Run: headless pygame with SDL's dummy video driver; simulated clock (each Clock.tick advances the game by its frame time, no real sleeping); random seed 0; keys injected as events and as key.get_pressed() state; no mouse input.
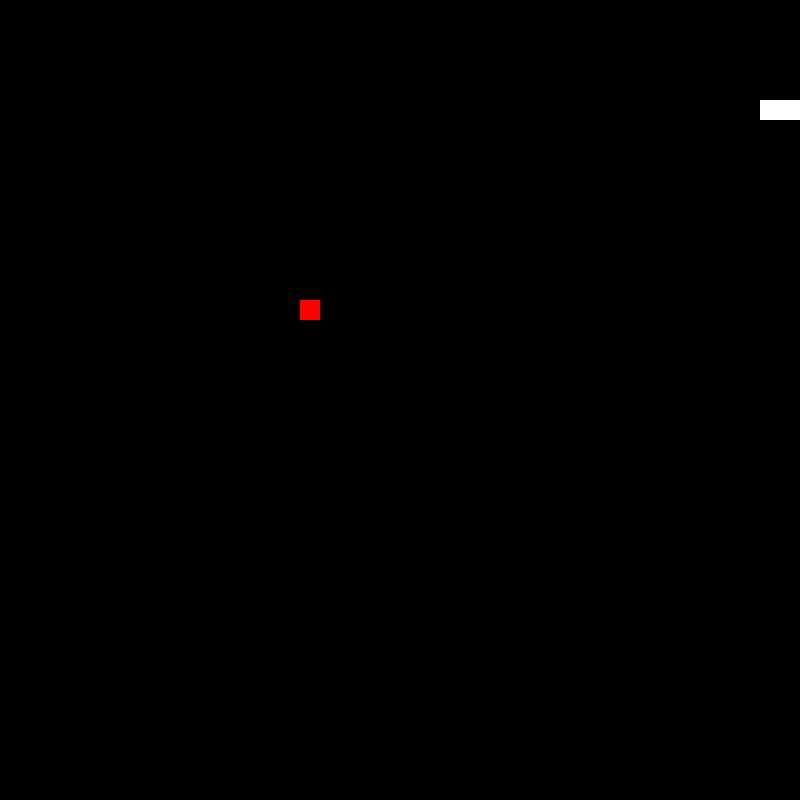
Frame 1 of 1 · flips 1–60 · no input (game ended)

The pygame program that drew these frames:

import pygame,sys,random
from pygame.locals import *

#初始化pygame库
pygame.init()
#初始化一个游戏界面
DISPLAY=pygame.display.set_mode((800,800))
#设置游戏窗口标题
pygame.display.set_caption('贪吃蛇')

#定义一个变量控制游戏速度
FPSCLOCK=pygame.time.Clock()

#定义颜色
BLACK=pygame.Color(0,0,0)
WHITE=pygame.Color(255,255,255)
RED=pygame.Color(255,0,0)

# 定义蛇头初始位置
snake_Head=[100,100]
# 定义一个蛇初始长度,因为界面都是20*20所以长度都是减20
snake_Body=[[80,100], [60,100],[40,100]]
# # 蛇初始方向
direction="right"
# 定义改变方向的变量，按键
changeDirection = direction
#定义初始食物位置
food_Postion = [300,300]
# 定义食物状态，0表示被吃，1表示没有被吃
food_Total = 1

#绘制贪吃蛇
def drawSnake(snake_Body):
    for i in snake_Body:
        pygame.draw.rect(DISPLAY,WHITE,Rect(i[0],i[1],20,20))

#绘制食物位置
def drawFood(food_Postion):
    pygame.draw.rect(DISPLAY,RED,Rect(food_Postion[0],food_Postion[1],20,20))

def gameover():
    #退出pygame
    pygame.quit()
    #退出程序
    sys.exit()


game_flag=True
while game_flag:
    #渲染底色
    DISPLAY.fill(BLACK)
    #画出贪吃蛇
    drawSnake(snake_Body)
    #画出食物位置
    drawFood(food_Postion)
    #增加游戏速度
    game_speed=1+len(snake_Body)//3
    #刷新显示层，贪吃蛇与食物每次移动，都会刷新显示层
    pygame.display.flip()
    FPSCLOCK.tick(game_speed)
    for event in pygame.event.get():
        if event.type==QUIT:
            pygame.quit()
            sys.exit()

        elif event.type == KEYDOWN:
            # 如果是右箭头或者是d，蛇向右移动
            if event.key == K_RIGHT or event.key == K_d:
                changeDirection = 'right'
            # 如果是做箭头或者是a，蛇向左移动
            if event.key == K_LEFT or event.key == K_a:
                changeDirection = 'left'
            if event.key == K_UP or event.key == K_w:
                changeDirection = 'up'
            if event.key == K_DOWN or event.key == K_s:
                changeDirection = 'down'
            # 点击esc，退出
            if event.key == KSCAN_ESCAPE:
                pygame.event.post(pygame.event.Event(QUIT))

    # 确认方向，判断是否输入了反方向
    if changeDirection == 'right' and not direction == 'left':
        direction = changeDirection
    if changeDirection == 'left' and not direction == 'right':
        direction = changeDirection
    if changeDirection == 'up' and not direction == 'down':
        direction = changeDirection
    if changeDirection == 'down' and not direction == 'up':
        direction = changeDirection

    #根据方向移动蛇头
    if direction=='right':
        snake_Head[0]+=20
    if direction=='left':
        snake_Head[0]-=20
    if direction=='up':
        snake_Head[1]-=20
    if direction=='down':
        snake_Head[1]+=20
     #增加蛇的长度
    snake_Body.insert(0,list(snake_Head))
    #判断是否吃到食物
    if snake_Head[0] == food_Postion[0] and snake_Head[1] == food_Postion[1]:
        food_Total = 0
    else:
        snake_Body.pop()

    if food_Total == 0:
        x = random.randrange(1, 32)
        y = random.randrange(1, 24)
        food_Postion = [int(x * 20), int(y * 20)]
        food_Total = 1

    if snake_Head[0] > 800 or snake_Head[0] < 0:
        gameover()
    elif snake_Head[0] > 800 or snake_Head[0] < 0:
        gameover()
        # 如果碰到自己
    for body in snake_Body[1:]:
        if snake_Head[0] == body[0] and snake_Head[1] == body[1]:
            gameover()
